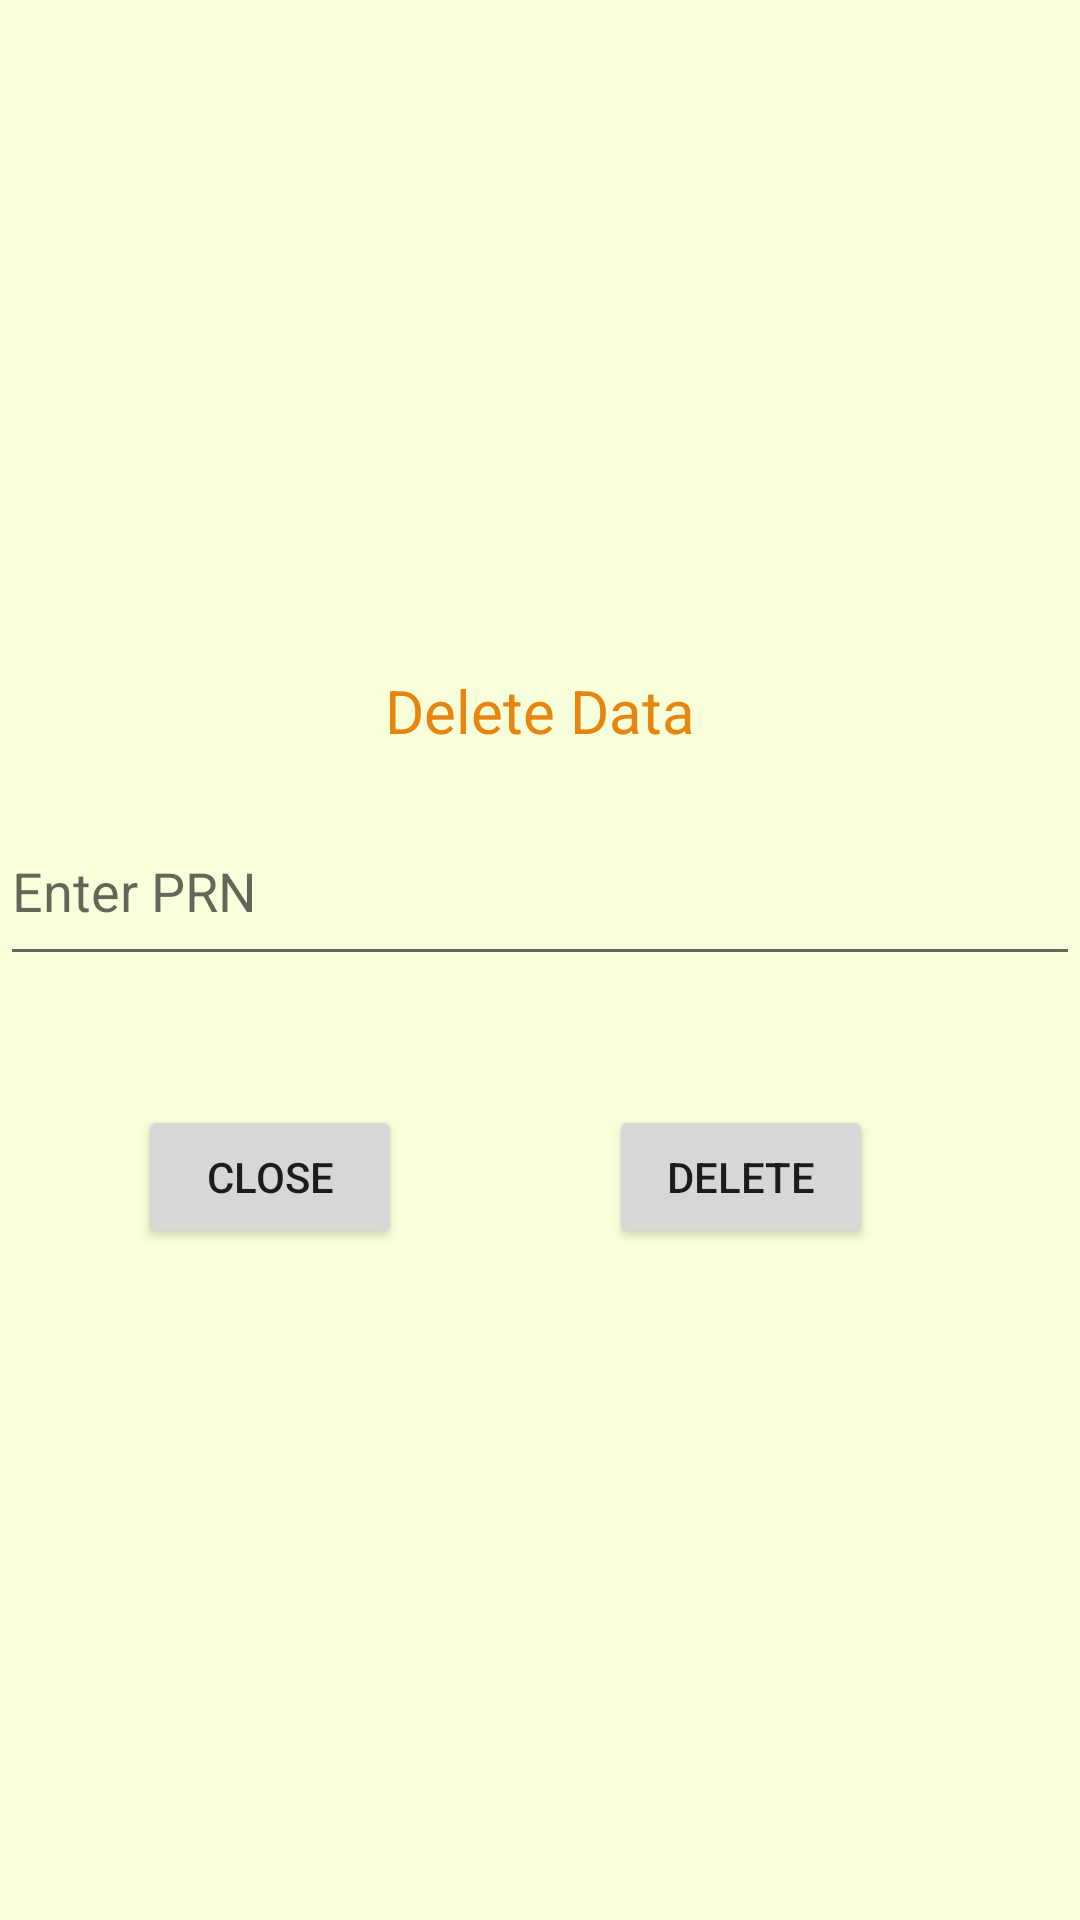

Layout XML and referenced resources for this Android screen:
<!-- AndroidManifest.xml: application theme Theme.Maps2 -->
<!-- res/layout/delete.xml -->
<?xml version="1.0" encoding="utf-8"?>
<RelativeLayout xmlns:android="http://schemas.android.com/apk/res/android"
    android:layout_width="match_parent"
    android:layout_height="match_parent"
    android:gravity="center"
    android:background="#F8FFDB">

    <TextView
        android:id="@+id/view_data"
        android:layout_width="wrap_content"
        android:layout_height="wrap_content"
        android:layout_centerHorizontal="true"
        android:text="Delete Data"
        android:textColor="#E9850F"
        android:textSize="20dp" />

    <EditText
        android:id="@+id/enter_dprn"
        android:layout_width="match_parent"
        android:layout_height="60dp"
        android:layout_below="@id/view_data"
        android:layout_marginTop="15dp"
        android:hint="Enter PRN"
        android:minHeight="48dp" />

    <Button
        android:id="@+id/btn_dclose"
        android:layout_width="wrap_content"
        android:layout_height="wrap_content"
        android:layout_below="@+id/enter_dprn"
        android:layout_alignParentStart="true"
        android:layout_marginStart="46dp"
        android:layout_marginTop="43dp"
        android:text="Close" />

    <Button
        android:id="@+id/btn_dok"
        android:layout_width="wrap_content"
        android:layout_height="wrap_content"
        android:layout_below="@+id/enter_dprn"
        android:layout_alignParentEnd="true"
        android:layout_marginTop="43dp"
        android:layout_marginEnd="69dp"
        android:text="Delete" />

</RelativeLayout>
<!-- resources referenced by this layout -->
<resources>
  <style name="Theme.Maps2" parent="Theme.MaterialComponents.DayNight.DarkActionBar">
          
          <item name="colorPrimary">@color/yellow</item>
          <item name="colorPrimaryVariant">@color/orange</item>
          <item name="colorOnPrimary">@color/white</item>
          
          <item name="colorSecondary">@color/orange</item>
          <item name="colorSecondaryVariant">@color/teal_700</item>
          <item name="colorOnSecondary">@color/black</item>
  
  
          
          <item name="android:statusBarColor" tools:targetApi="l">?attr/colorPrimaryVariant</item>
          
      </style>
  <color name="yellow">#fbc02d</color>
  <color name="orange">#f57f17</color>
  <color name="white">#FFFFFFFF</color>
  <color name="teal_700">#FF018786</color>
  <color name="black">#FF000000</color>
</resources>
